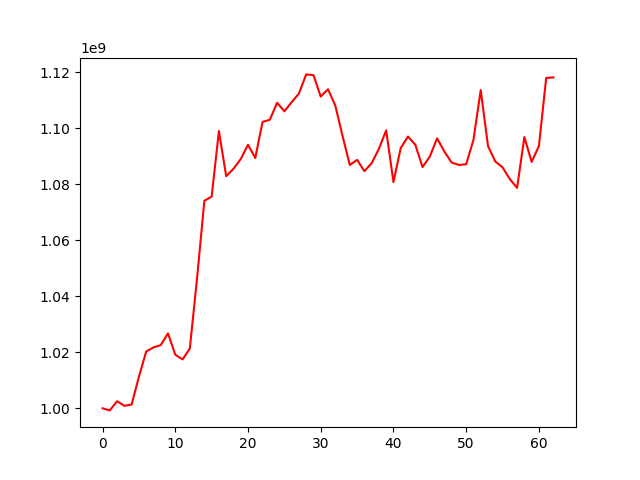

Data behind this chart, as committed beside it:
, 0
0, 1000000000
1, 999265295
2, 1002538600
3, 1000898858
4, 1001378046
5, 1011275771
6, 1020290810
7, 1021770644
8, 1022577005
9, 1026766759
10, 1019176511
11, 1017464434
12, 1021361659
13, 1046575228
14, 1074122120
15, 1075615320
16, 1099048088
17, 1082919750
18, 1085549640
19, 1089018597
20, 1094139790
21, 1089417447
22, 1102306358
23, 1103052977
24, 1109157030
25, 1106086664
26, 1109343044
27, 1112442689
28, 1119266246
29, 1118991010
30, 1111344898
31, 1113962996
32, 1108186730
33, 1097283055
34, 1086915525
35, 1088743012
36, 1084701364
37, 1087555460
38, 1092698798
39, 1099282619
40, 1080806166
41, 1092965549
42, 1097081300
43, 1094157244
44, 1086180696
45, 1089915338
46, 1096415984
47, 1091743533
48, 1087799693
49, 1086930310
50, 1087182484
51, 1095883023
52, 1113659449
53, 1093679433
54, 1088175966
55, 1086073521
56, 1081884891
57, 1078711027
58, 1096888536
59, 1088002731
... 3 more rows
